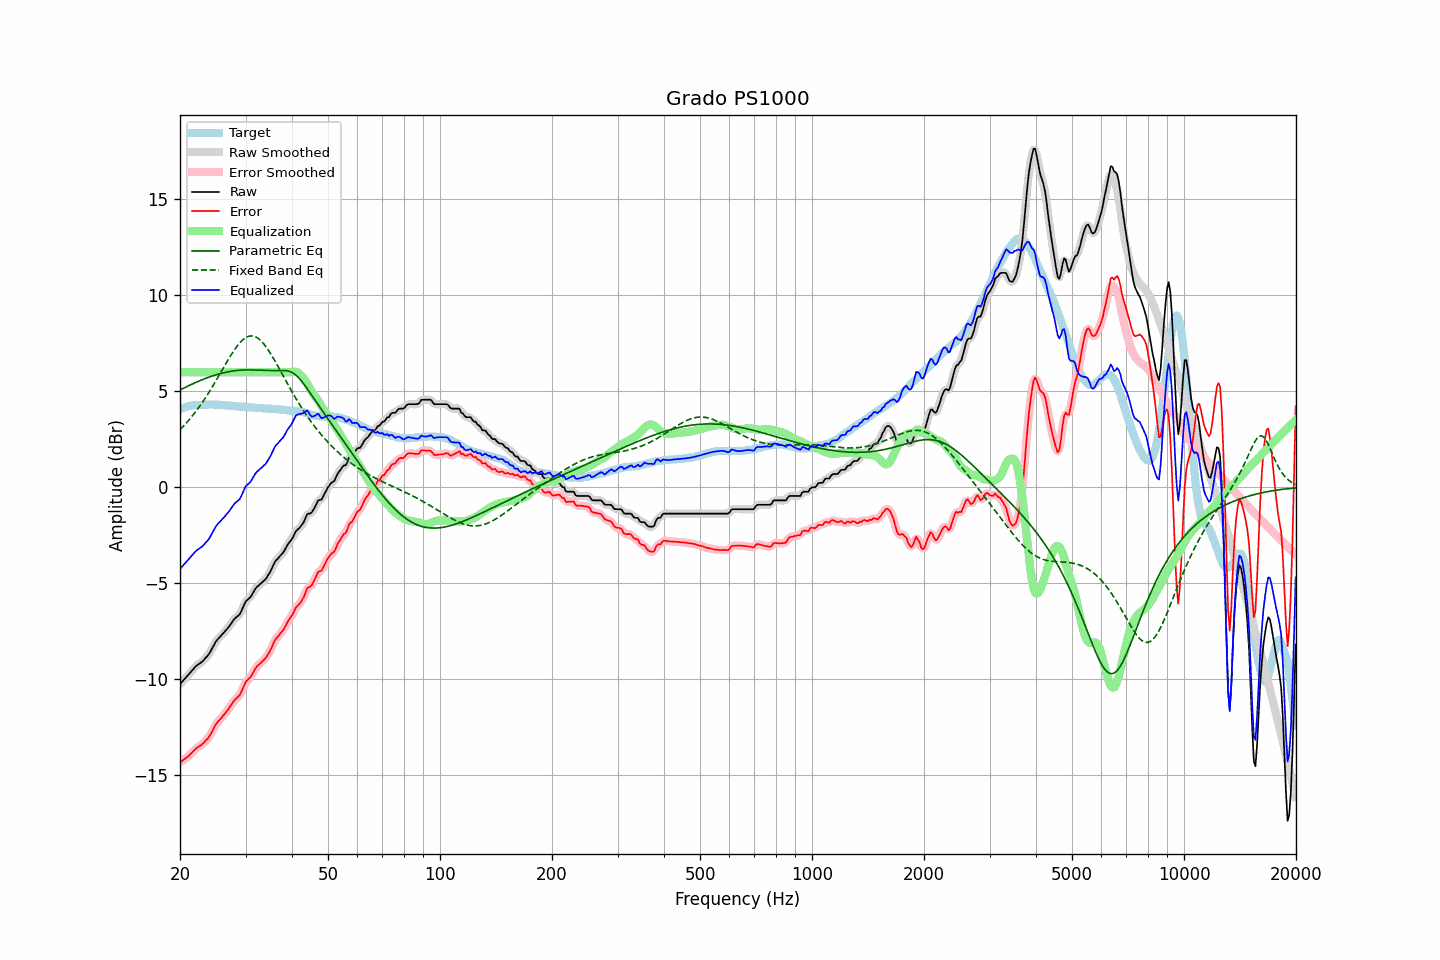

Data behind this chart, as committed beside it:
frequency, raw, error, smoothed, error_smoothed, equalization, parametric_eq, fixed_band_eq, equalized_raw, equalized_smoothed, target
20.00, -10.24, -14.31, -10.24, -14.31, 6.00, 5.08, 3.01, -4.24, -4.24, 4.07
20.20, -10.15, -14.26, -10.15, -14.26, 6.00, 5.12, 3.09, -4.15, -4.15, 4.11
20.40, -10.06, -14.20, -10.06, -14.20, 6.00, 5.16, 3.18, -4.06, -4.06, 4.14
20.61, -9.96, -14.13, -9.97, -14.14, 6.00, 5.20, 3.27, -3.96, -3.97, 4.17
20.81, -9.87, -14.07, -9.87, -14.07, 6.00, 5.24, 3.36, -3.87, -3.87, 4.20
21.02, -9.78, -14.01, -9.78, -14.00, 6.00, 5.28, 3.46, -3.78, -3.78, 4.23
21.23, -9.68, -13.93, -9.68, -13.93, 6.00, 5.32, 3.55, -3.68, -3.68, 4.25
21.44, -9.58, -13.84, -9.58, -13.85, 6.00, 5.36, 3.66, -3.58, -3.58, 4.26
21.66, -9.49, -13.76, -9.48, -13.76, 6.00, 5.40, 3.76, -3.49, -3.48, 4.27
21.87, -9.39, -13.67, -9.39, -13.67, 6.00, 5.44, 3.87, -3.39, -3.39, 4.28
22.09, -9.30, -13.59, -9.31, -13.60, 6.00, 5.48, 3.97, -3.30, -3.31, 4.29
22.31, -9.24, -13.54, -9.24, -13.53, 6.00, 5.51, 4.09, -3.24, -3.24, 4.30
22.54, -9.18, -13.48, -9.18, -13.48, 6.00, 5.55, 4.20, -3.18, -3.18, 4.30
22.76, -9.12, -13.42, -9.12, -13.42, 6.00, 5.58, 4.32, -3.12, -3.12, 4.30
22.99, -9.06, -13.36, -9.05, -13.35, 6.00, 5.62, 4.44, -3.06, -3.05, 4.30
23.22, -8.97, -13.28, -8.97, -13.28, 6.00, 5.65, 4.57, -2.97, -2.97, 4.31
23.45, -8.87, -13.18, -8.88, -13.19, 6.00, 5.68, 4.69, -2.87, -2.88, 4.31
23.69, -8.78, -13.10, -8.78, -13.10, 6.00, 5.72, 4.82, -2.78, -2.78, 4.32
23.92, -8.68, -13.00, -8.67, -12.99, 6.00, 5.75, 4.95, -2.68, -2.67, 4.32
24.16, -8.54, -12.87, -8.54, -12.86, 6.00, 5.78, 5.09, -2.54, -2.54, 4.33
24.40, -8.38, -12.70, -8.38, -12.71, 6.00, 5.80, 5.23, -2.38, -2.38, 4.33
24.65, -8.23, -12.55, -8.22, -12.54, 6.00, 5.83, 5.37, -2.23, -2.22, 4.32
24.89, -8.07, -12.38, -8.08, -12.39, 6.00, 5.86, 5.51, -2.07, -2.08, 4.31
25.14, -7.95, -12.26, -7.96, -12.27, 6.00, 5.88, 5.65, -1.95, -1.96, 4.31
25.39, -7.86, -12.16, -7.86, -12.16, 6.00, 5.91, 5.79, -1.86, -1.86, 4.30
25.65, -7.77, -12.07, -7.77, -12.07, 6.00, 5.93, 5.94, -1.77, -1.77, 4.30
25.91, -7.68, -11.98, -7.68, -11.97, 6.00, 5.95, 6.08, -1.68, -1.68, 4.29
26.16, -7.59, -11.87, -7.59, -11.87, 6.00, 5.97, 6.23, -1.59, -1.59, 4.28
26.43, -7.49, -11.77, -7.49, -11.77, 6.00, 5.99, 6.37, -1.49, -1.49, 4.28
26.69, -7.39, -11.66, -7.40, -11.67, 6.00, 6.01, 6.52, -1.39, -1.40, 4.27
26.96, -7.30, -11.57, -7.29, -11.56, 6.00, 6.03, 6.66, -1.30, -1.29, 4.27
27.23, -7.18, -11.44, -7.18, -11.44, 6.00, 6.04, 6.80, -1.18, -1.18, 4.26
27.50, -7.06, -11.32, -7.06, -11.31, 6.00, 6.06, 6.93, -1.06, -1.06, 4.26
27.77, -6.94, -11.18, -6.94, -11.19, 6.00, 6.07, 7.06, -0.94, -0.94, 4.24
28.05, -6.83, -11.07, -6.84, -11.08, 6.00, 6.08, 7.18, -0.83, -0.84, 4.24
28.33, -6.76, -10.99, -6.77, -10.99, 6.00, 6.09, 7.30, -0.76, -0.77, 4.23
28.62, -6.69, -10.91, -6.70, -10.91, 6.00, 6.10, 7.41, -0.69, -0.70, 4.22
28.90, -6.62, -10.84, -6.60, -10.81, 6.00, 6.10, 7.51, -0.62, -0.60, 4.21
29.19, -6.47, -10.67, -6.46, -10.67, 6.00, 6.11, 7.60, -0.47, -0.46, 4.20
29.48, -6.28, -10.49, -6.28, -10.49, 6.00, 6.12, 7.68, -0.28, -0.28, 4.21
29.78, -6.09, -10.30, -6.10, -10.30, 6.00, 6.12, 7.75, -0.09, -0.10, 4.20
30.08, -5.92, -10.12, -5.95, -10.14, 6.00, 6.12, 7.81, 0.08, 0.05, 4.19
30.38, -5.85, -10.03, -5.85, -10.03, 6.00, 6.12, 7.85, 0.15, 0.15, 4.18
30.68, -5.77, -9.95, -5.77, -9.94, 6.00, 6.12, 7.88, 0.23, 0.23, 4.18
30.99, -5.69, -9.86, -5.68, -9.85, 6.00, 6.12, 7.89, 0.31, 0.32, 4.17
31.30, -5.55, -9.72, -5.55, -9.72, 6.00, 6.12, 7.89, 0.45, 0.45, 4.17
31.61, -5.41, -9.58, -5.41, -9.57, 6.00, 6.12, 7.87, 0.59, 0.59, 4.16
31.93, -5.26, -9.42, -5.28, -9.43, 6.00, 6.11, 7.84, 0.74, 0.72, 4.15
32.24, -5.17, -9.30, -5.18, -9.32, 6.00, 6.11, 7.80, 0.83, 0.82, 4.13
32.57, -5.10, -9.23, -5.09, -9.23, 6.00, 6.11, 7.74, 0.90, 0.91, 4.13
32.89, -5.02, -9.16, -5.02, -9.15, 6.00, 6.10, 7.67, 0.98, 0.98, 4.14
33.22, -4.95, -9.08, -4.95, -9.08, 6.00, 6.10, 7.58, 1.05, 1.05, 4.13
33.55, -4.87, -9.00, -4.88, -9.00, 6.00, 6.10, 7.49, 1.13, 1.12, 4.13
33.89, -4.80, -8.92, -4.79, -8.91, 6.00, 6.09, 7.38, 1.20, 1.21, 4.11
34.23, -4.68, -8.80, -4.68, -8.79, 6.00, 6.09, 7.27, 1.32, 1.32, 4.11
34.57, -4.55, -8.65, -4.56, -8.66, 6.00, 6.09, 7.15, 1.45, 1.44, 4.10
34.92, -4.41, -8.51, -4.41, -8.51, 6.00, 6.09, 7.02, 1.59, 1.59, 4.10
35.27, -4.24, -8.34, -4.23, -8.33, 6.00, 6.09, 6.88, 1.76, 1.77, 4.10
35.62, -4.06, -8.15, -4.06, -8.15, 6.00, 6.09, 6.74, 1.94, 1.94, 4.09
35.97, -3.88, -7.96, -3.91, -7.99, 6.00, 6.09, 6.60, 2.12, 2.09, 4.08
... 635 more rows
